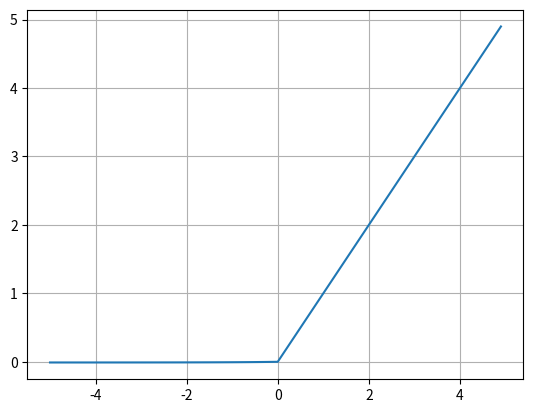

Reproduce this figure in Python.
import numpy as np
import matplotlib.pyplot as plt

def elu(x):
    return (x>=0)*x + (x<0)*0.01*(np.exp(x)-1)
     
x = np.arange(-5, 5, 0.1)
y = elu(x)

plt.plot(x, y)
plt.grid()
plt.show()